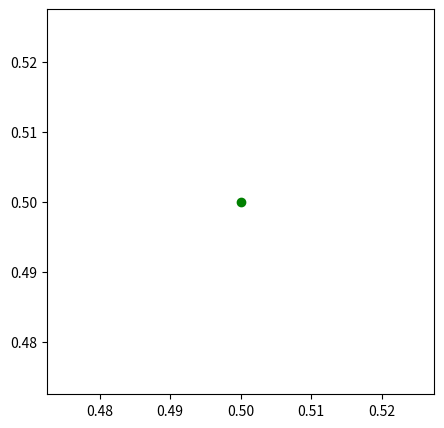
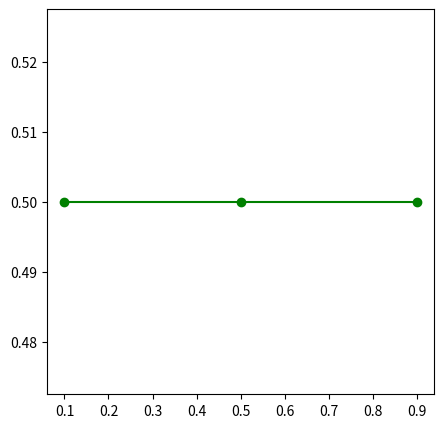
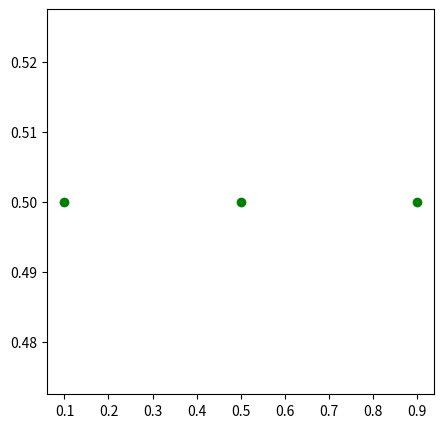
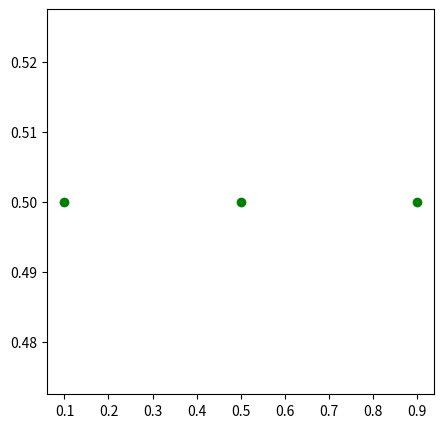

Here is the Python script that generated these plots, in order: (Note: this script raises an exception after producing the figures.)
import os
import matplotlib.pyplot as plt

fig, ax = plt.subplots(1, 1)
fig.set_size_inches(5,5)
plt.show()

point = (0.5, 0.5)

fig, ax = plt.subplots(1, 1)
fig.set_size_inches(5,5)
ax.plot(point[0], point[1], color='green', marker='o')
plt.show()

points = [(0.1, 0.5), (0.5, 0.5), (0.9, 0.5)]

x, y = zip(*points)
print(x)
print(y)

fig, ax = plt.subplots(1, 1)
fig.set_size_inches(5,5)
ax.plot(x, y, color='green', marker='o')
plt.show()

fig, ax = plt.subplots(1, 1)
fig.set_size_inches(5,5)
ax.plot(x, y, color='green', marker='o', linestyle='None')
plt.show()

fig, ax = plt.subplots(1, 1)
fig.set_size_inches(5,5)
ax.plot(x, y, color='green', marker='o', linestyle='None')

output_folder = 'output'
output_path = os.path.join(output_folder, 'simple.png')
plt.savefig(output_path)

plt.show()

import matplotlib.pyplot as plt

fig, ax = plt.subplots(1, 1)
fig.set_size_inches(5,5)
ax.plot(x, y, color='green', marker='o', linestyle='None')
plt.show()